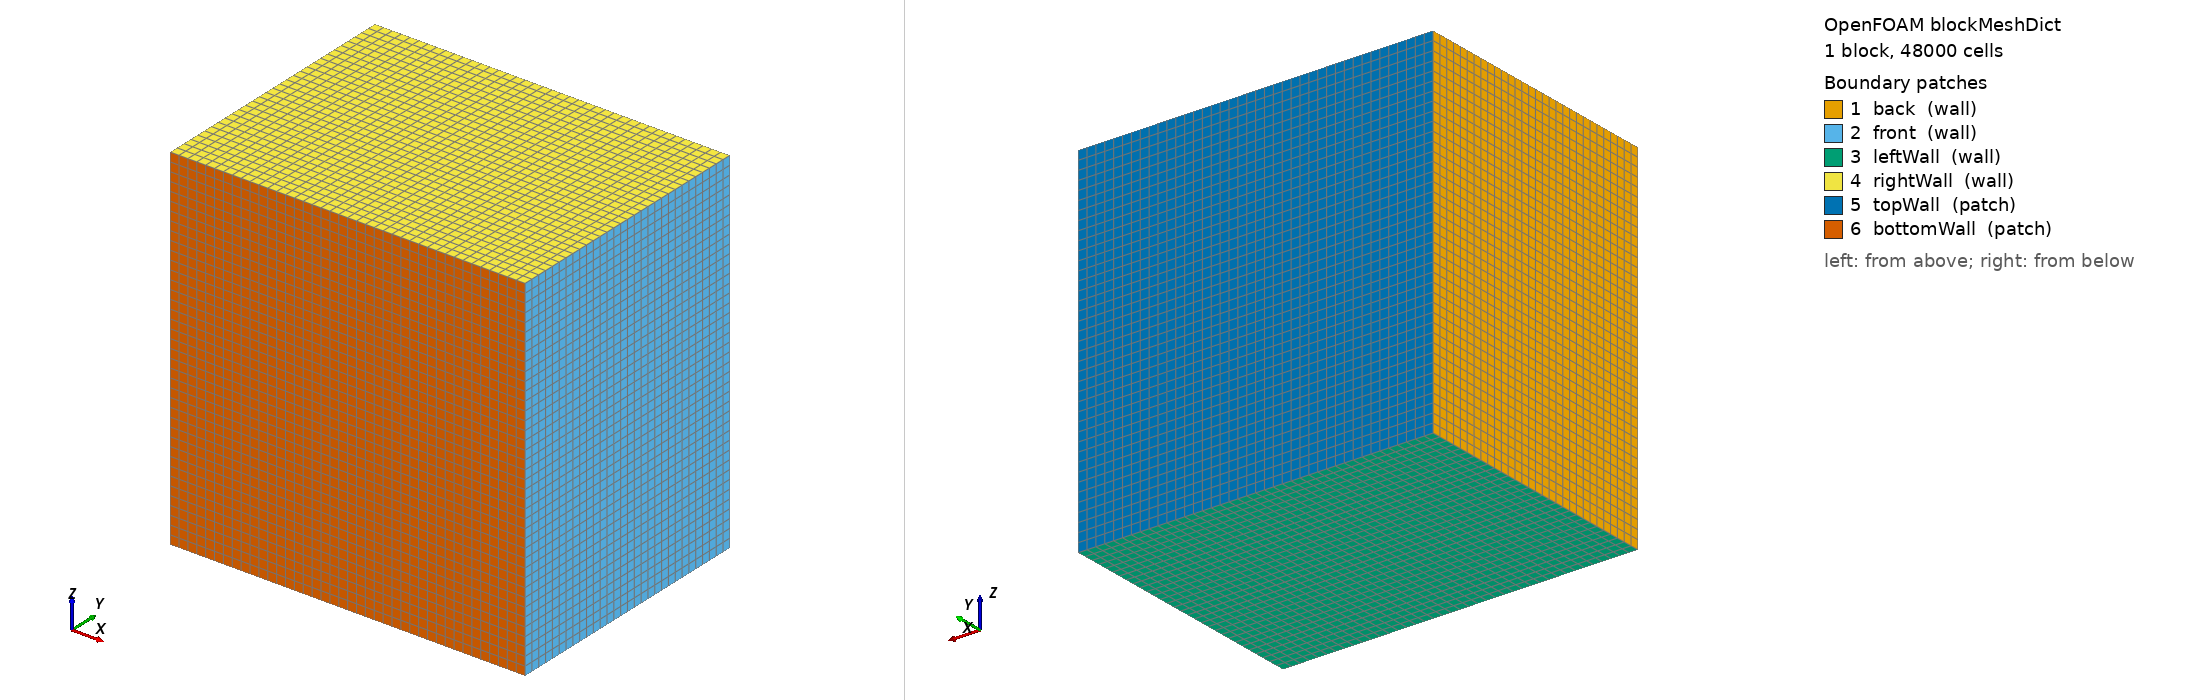

OpenFOAM case: the mesh blockMesh builds from blockMeshDict, 1 block(s), 48000 cells. Boundary patches (legend numbers): 1 back (wall), 2 front (wall), 3 leftWall (wall), 4 rightWall (wall), 5 topWall (patch), 6 bottomWall (patch). Left view from above one corner, right view from below the opposite corner. Boundary conditions: 0 field file(s) under 0/; 0 of 6 drawn patches have an entry in a shipped field file.

=== system/blockMeshDict ===
/*--------------------------------*- C++ -*----------------------------------*\
| =========                 |                                                 |
| \\      /  F ield         | OpenFOAM: The Open Source CFD Toolbox           |
|  \\    /   O peration     | Version:  v2506                                 |
|   \\  /    A nd           | Website:  www.openfoam.com                      |
|    \\/     M anipulation  |                                                 |
\*---------------------------------------------------------------------------*/
FoamFile
{
    version     2.0;
    format      ascii;
    class       dictionary;
    location    "system";
    object      blockMeshDict;
}
// * * * * * * * * * * * * * * * * * * * * * * * * * * * * * * * * * * * * * //

// Box of 200 x 150 x 200 um, 5 um cells; y is the build direction
convertToMeters 1e-6;

vertices
(
    (0   0   0)
    (200 0   0)
    (200 150 0)
    (0   150 0)
    (0   0   200)
    (200 0   200)
    (200 150 200)
    (0   150 200)
);

blocks
(
    hex (0 1 2 3 4 5 6 7) (40 30 40) simpleGrading (1 1 1)
);

boundary
(
    back
    {
        type wall;
        faces ((0 4 7 3));
    }
    front
    {
        type wall;
        faces ((1 2 6 5));
    }
    leftWall
    {
        type wall;
        faces ((0 3 2 1));
    }
    rightWall
    {
        type wall;
        faces ((4 5 6 7));
    }
    topWall
    {
        type patch;
        faces ((3 7 6 2));
    }
    bottomWall
    {
        type patch;
        faces ((1 5 4 0));
    }
);

// ************************************************************************* //


=== system/controlDict ===
/*--------------------------------*- C++ -*----------------------------------*\
| =========                 |                                                 |
| \\      /  F ield         | OpenFOAM: The Open Source CFD Toolbox           |
|  \\    /   O peration     | Version:  v2506                                 |
|   \\  /    A nd           | Website:  www.openfoam.com                      |
|    \\/     M anipulation  |                                                 |
\*---------------------------------------------------------------------------*/
FoamFile
{
    version     2.0;
    format      ascii;
    class       dictionary;
    location    "system";
    object      controlDict;
}
// * * * * * * * * * * * * * * * * * * * * * * * * * * * * * * * * * * * * * //

application     laserbeamFoam;

startFrom       latestTime;

startTime       0;

stopAt          endTime;

endTime         1.4e-3;

deltaT          1e-12;

writeControl    adjustableRunTime;

writeInterval   1e-4;

purgeWrite      0;

writeFormat     ascii;

writePrecision  10;

writeCompression off;

timeFormat      general;

timePrecision   10;

runTimeModifiable no;

adjustTimeStep  yes;

maxCo           0.5;

maxAlphaCo      0.5;

maxDeltaT       1e-8;

functions
{
    meltPoolHistory
    {
        type            meltPoolHistory;
        libs            ("liblaserbeamFoamFunctionObjects.so");
        executeControl  timeStep;
        executeInterval 1;
        writeControl    writeTime;
    }
}

// ************************************************************************* //
